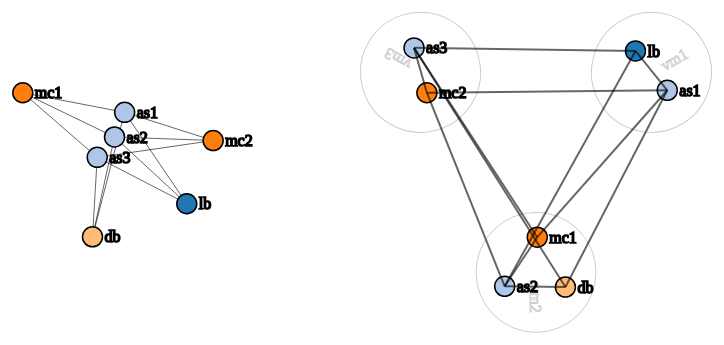
D3 v3 page, settled after 360 driven frames (6 s of simulated time); the page loaded 1 data file(s).


function draw_topo(){
    var width = 400,
        height = 400;

    var color = d3.scale.category20();

    var force = d3.layout.force()
        .gravity(.05)
        .charge(-200)
        .linkDistance(100)
        .linkStrength(0.7)
        .size([width, height]);

    var svg2 = d3.select("#topo").append("svg")
        .attr("width", width)
        .attr("height", height);

    d3.json("zurmo.json", function(error, graph) {
      force
          .nodes(graph.nodes)
          .links(graph.links)          
          .start();

      var link = svg2.selectAll(".link")
          .data(graph.links)
        .enter().append("line")
          .attr("class", "link")
          .style("stroke-width", function(d) { return Math.sqrt(d.value); });

      var node = svg2.selectAll(".node")
          .data(graph.nodes)
        .enter().append("g")
          .attr("class", "node")
          .attr("transform", function(d,i) { return "translate(" + i * 30 + d.vm * 20  + "," + i * 30 + d.vm * 20 + ")"; })
          .call(force.drag);

      node.append("circle")
          .attr("class", "node")
          .attr("r", 10)
          .style("fill", function(d) { return color(d.group); })
          .call(force.drag);

      node.append("text")
          .attr("dx", 12)
          .attr("dy", ".35em")
          .text(function(d) { return d.name });

      node.append("title")
          .text(function(d) { return d.name });

      force.on("tick", function() {
        link.attr("x1", function(d) { return d.source.x; })
            .attr("y1", function(d) { return d.source.y; })
            .attr("x2", function(d) { return d.target.x; })
            .attr("y2", function(d) { return d.target.y; });

        node.attr("transform", function(d) { return "translate(" + d.x + "," + d.y + ")"; });
      });
    });
};


function draw_place(){
    var width = 400,
        height = 400,
        diameter = height;
        padding = 6, // separation between nodes
        maxRadius = 12;

    var color = d3.scale.category20();


    d3.json("zurmo.json", function(error, graph) {

        var nodes = graph.nodes;
        var vms = graph.vms;
        var m = vms.length; // number of distinct clusters
        
        // find coordinates of the VM circle (focus of attraction)
        function screenCoordsForElement(circ){
          var svg_x = document.querySelector('svg');
          var pt  = svg_x.createSVGPoint();
          var matrix  = circ.getCTM();
          pt.x = circ.cx.animVal.value;
          pt.y = circ.cy.animVal.value;
          return pt.matrixTransform(matrix);
        }

        // create svg
        var svg = d3.select("#place").append("svg")
            .attr("width", width)
            .attr("height", height);

        var svg_background = svg.append("g")
            .attr("transform", "translate(" + width / 2 + "," + height / 2 + ")");

        // make a radial tree layout
        var tree = d3.layout.tree()
            .size([360, diameter/3])
            .separation(function(a, b) {
            return a.size + b.size;
        });

        // tree-ify our vms
        var dataTree = {
            children: vms.map(function(d) { return { size: 60, name: d.name }; })
        };

        console.log(dataTree);

        // apply the layout to the vms
        var vm_nodes = tree.nodes(dataTree);
        
        // create dom elements for the vms
        var vm_node = svg_background.selectAll(".vm")
              .data(vm_nodes.slice(1)) // cut out the root node, we don't need it
              .enter().append("g")
              .attr("class", "vm")
              .attr("transform", function(d) {
                return "rotate(" + (d.x - 90) + ") translate(" + d.y + ")";
               });

        vm_node.append("circle")
            .attr("r", function(d) { return d.size });

        vm_node.append("text")
          .attr("dx", 12)
          .attr("dy", ".35em")
          .text(function(d) { return d.name });

        console.log(vm_node[0]);
        console.log(d3.selectAll(".vm")[0][0]);

        nodes.forEach(function(o, i) {      
            o.radius = i * 5;
            o.color = color(o.group);
            var pt= screenCoordsForElement(vm_node[0][o.vm].childNodes[0]);
            o.cx = pt.x; //width * (o.vm + 0.5)  / m;
            o.cy = pt.y;// height / 2;
            o.x = o.cx + i * 5;
            o.y = o.cy + i * 5;
        });
        

        var force = d3.layout.force()
            .nodes(nodes)
            .links(graph.links)
            .size([width, height])
            .gravity(0.01)
            .charge(-150)
            .linkStrength(0.005)
            //.linkDistance(50)
            .on("tick", tick)
            .start();

        var vm = svg.selectAll(".vm")
          .data(graph.vms)
        .enter().append("g");


        var node = svg.selectAll(".node")
          .data(nodes)
        .enter().append("g")
          .attr("class", "node")
          .call(force.drag);

        var circle = node.append("circle")
           .attr("class", "node")
          .attr("r", 10)
          .style("fill", function(d) { return color(d.group); })
          .call(force.drag);

         node.append("text")
          .attr("dx", 12)
          .attr("dy", ".35em")
          .text(function(d) { return d.name });


        circle.append("title")
          .text(function(d) { return d.name });

        var link = svg.selectAll(".link")
                  .data(graph.links)
                .enter().append("line")
                  .attr("class", "link")
                  .style("stroke-width", 2);


        function tick(e) {
         link.attr("x1", function(d) { return d.source.x; })
            .attr("y1", function(d) { return d.source.y; })
            .attr("x2", function(d) { return d.target.x; })
            .attr("y2", function(d) { return d.target.y; });

          node
              .each(gravity(0.1 * e.alpha))
              .each(collide(0.7))
              .attr("cx", function(d) { return d.x; })
              .attr("cy", function(d) { return d.y; });

          node.attr("transform", function(d) { return "translate(" + d.x + "," + d.y + ")"; });
        }

        // Move nodes toward cluster focus.
        function gravity(alpha) {
          return function(d) {
            d.y += (d.cy - d.y) * alpha;
            d.x += (d.cx - d.x) * alpha;
          };
        }

        // Resolve collisions between nodes.
        function collide(alpha) {
          var quadtree = d3.geom.quadtree(nodes);
          return function(d) {
            var r = d.radius + maxRadius + padding,
                nx1 = d.x - r,
                nx2 = d.x + r,
                ny1 = d.y - r,
                ny2 = d.y + r;
            quadtree.visit(function(quad, x1, y1, x2, y2) {
              if (quad.point && (quad.point !== d)) {
                var x = d.x - quad.point.x,
                    y = d.y - quad.point.y,
                    l = Math.sqrt(x * x + y * y),
                    r = d.radius + quad.point.radius + (d.color !== quad.point.color) * padding;
                if (l < r) {
                  l = (l - r) / l * alpha;
                  d.x -= x *= l;
                  d.y -= y *= l;
                  quad.point.x += x;
                  quad.point.y += y;
                }
              }
              return x1 > nx2 || x2 < nx1 || y1 > ny2 || y2 < ny1;
            });
          };
        }

    });
};


    draw_topo();
    draw_place();


### data: zurmo.json
{
 "vms": [
  {
   "name": "vm1"
  },
  {
   "name": "vm2"
  },
  {
   "name": "vm3"
  }
 ],
 "nodes": [
  {
   "name": "lb",
   "group": 1,
   "vm": 0
  },
  {
   "name": "as1",
   "group": 2,
   "vm": 0
  },
  {
   "name": "as2",
   "group": 2,
   "vm": 1
  },
  {
   "name": "as3",
   "group": 2,
   "vm": 2
  },
  {
   "name": "mc1",
   "group": 3,
   "vm": 1
  },
  {
   "name": "mc2",
   "group": 3,
   "vm": 2
  },
  {
   "name": "db",
   "group": 4,
   "vm": 1
  }
 ],
 "links": [
  {
   "source": 1,
   "target": 0,
   "value": 1
  },
  {
   "source": 2,
   "target": 0,
   "value": 1
  },
  {
   "source": 3,
   "target": 0,
   "value": 1
  },
  {
   "source": 1,
   "target": 4,
   "value": 1
  },
  {
   "source": 2,
   "target": 4,
   "value": 1
  },
  {
   "source": 3,
   "target": 4,
   "value": 1
  },
  {
   "source": 1,
   "target": 5,
   "value": 1
  },
  {
   "source": 2,
   "target": 5,
   "value": 1
  },
  "... 4 more items"
 ]
}